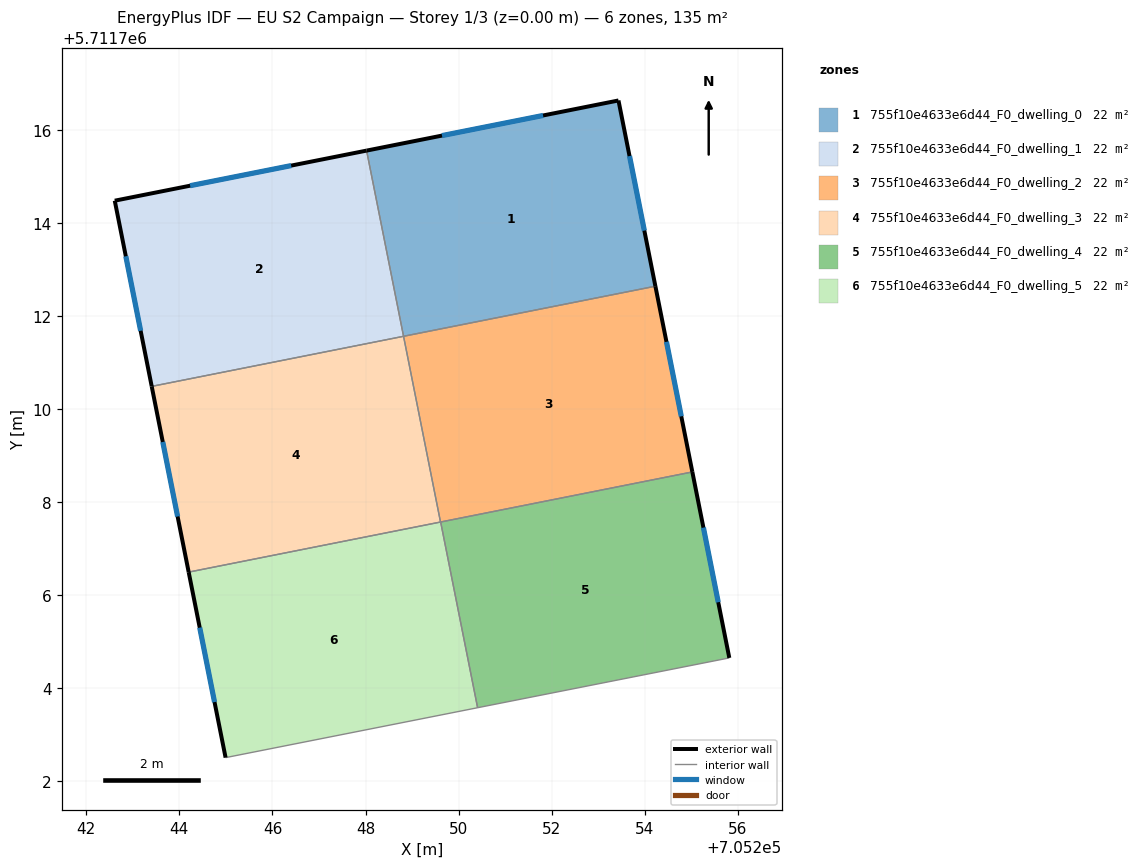
=== STOREY PLAN SPEC (per zone: floor XY polygon, exterior-wall plan segments, windows/doors) ===
zone 1: 755f10e4633e6d44_F0_dwelling_0  (22.4 m²)
  floor: (705253.43, 5711716.63) (705254.23, 5711712.64) (705248.82, 5711711.56) (705248.02, 5711715.55)
  exterior wall: (705253.43, 5711716.63) – (705248.02, 5711715.55)  [5.5 m]
    window: (705251.81, 5711716.31) – (705249.64, 5711715.87)  [2.7 m²]
  exterior wall: (705254.23, 5711712.64) – (705253.43, 5711716.63)  [4.1 m]
    window: (705253.99, 5711713.83) – (705253.67, 5711715.43)  [2.0 m²]
  interior walls: 2
zone 2: 755f10e4633e6d44_F0_dwelling_1  (22.4 m²)
  floor: (705248.02, 5711715.55) (705248.82, 5711711.56) (705243.41, 5711710.49) (705242.61, 5711714.47)
  exterior wall: (705248.02, 5711715.55) – (705242.61, 5711714.47)  [5.5 m]
    window: (705246.40, 5711715.23) – (705244.23, 5711714.80)  [2.7 m²]
  exterior wall: (705242.61, 5711714.47) – (705243.41, 5711710.49)  [4.1 m]
    window: (705242.85, 5711713.28) – (705243.17, 5711711.68)  [2.0 m²]
  interior walls: 2
zone 3: 755f10e4633e6d44_F0_dwelling_2  (22.4 m²)
  floor: (705254.23, 5711712.64) (705255.02, 5711708.65) (705249.61, 5711707.57) (705248.82, 5711711.56)
  exterior wall: (705255.02, 5711708.65) – (705254.23, 5711712.64)  [4.1 m]
    window: (705254.78, 5711709.84) – (705254.46, 5711711.44)  [2.0 m²]
  interior walls: 3
zone 4: 755f10e4633e6d44_F0_dwelling_3  (22.4 m²)
  floor: (705248.82, 5711711.56) (705249.61, 5711707.57) (705244.20, 5711706.50) (705243.41, 5711710.49)
  exterior wall: (705243.41, 5711710.49) – (705244.20, 5711706.50)  [4.1 m]
    window: (705243.64, 5711709.29) – (705243.96, 5711707.69)  [2.0 m²]
  interior walls: 3
zone 5: 755f10e4633e6d44_F0_dwelling_4  (22.4 m²)
  floor: (705255.02, 5711708.65) (705255.81, 5711704.65) (705250.41, 5711703.58) (705249.61, 5711707.57)
  exterior wall: (705255.81, 5711704.65) – (705255.02, 5711708.65)  [4.1 m]
    window: (705255.58, 5711705.85) – (705255.26, 5711707.45)  [2.0 m²]
  interior walls: 3
zone 6: 755f10e4633e6d44_F0_dwelling_5  (22.4 m²)
  floor: (705249.61, 5711707.57) (705250.41, 5711703.58) (705244.99, 5711702.51) (705244.20, 5711706.50)
  exterior wall: (705244.20, 5711706.50) – (705244.99, 5711702.51)  [4.1 m]
    window: (705244.44, 5711705.30) – (705244.76, 5711703.70)  [2.0 m²]
  interior walls: 3

=== DERIVED (storey summary) ===
Building: EU S2 Campaign
Storey: 1 of 3  (floor level z = 0.00 m)
Storey gross floor area: 134.6 m²
Zones on this storey: 6
  - 755f10e4633e6d44_F0_dwelling_0: floor 22.4 m²; exterior wall 9.6 m (28.8 m²); 2 window(s) 4.6 m²; WWR 16.1%
  - 755f10e4633e6d44_F0_dwelling_1: floor 22.4 m²; exterior wall 9.6 m (28.7 m²); 2 window(s) 4.6 m²; WWR 16.1%
  - 755f10e4633e6d44_F0_dwelling_2: floor 22.4 m²; exterior wall 4.1 m (12.2 m²); 1 window(s) 2.0 m²; WWR 16.1%
  - 755f10e4633e6d44_F0_dwelling_3: floor 22.4 m²; exterior wall 4.1 m (12.2 m²); 1 window(s) 2.0 m²; WWR 16.1%
  - 755f10e4633e6d44_F0_dwelling_4: floor 22.4 m²; exterior wall 4.1 m (12.2 m²); 1 window(s) 2.0 m²; WWR 16.1%
  - 755f10e4633e6d44_F0_dwelling_5: floor 22.4 m²; exterior wall 4.1 m (12.2 m²); 1 window(s) 2.0 m²; WWR 16.1%
Zone adjacency (shared interzone walls):
  - 755f10e4633e6d44_F0_dwelling_0 ↔ 755f10e4633e6d44_F0_dwelling_1
  - 755f10e4633e6d44_F0_dwelling_0 ↔ 755f10e4633e6d44_F0_dwelling_2
  - 755f10e4633e6d44_F0_dwelling_1 ↔ 755f10e4633e6d44_F0_dwelling_3
  - 755f10e4633e6d44_F0_dwelling_2 ↔ 755f10e4633e6d44_F0_dwelling_3
  - 755f10e4633e6d44_F0_dwelling_2 ↔ 755f10e4633e6d44_F0_dwelling_4
  - 755f10e4633e6d44_F0_dwelling_3 ↔ 755f10e4633e6d44_F0_dwelling_5
  - 755f10e4633e6d44_F0_dwelling_4 ↔ 755f10e4633e6d44_F0_dwelling_5